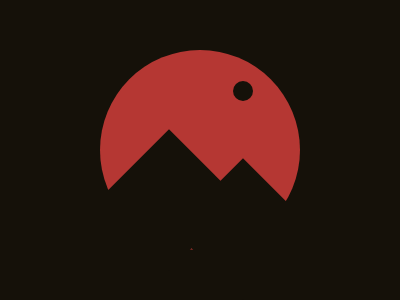

Here is a drawing made with CSS. Write the source that renders it.

<div id="frame">
  <div id="moon">
    <div class="mountain one"></div>
    <div class="mountain two"></div>
    <div id="circle"></div>
  </div>
</div>
<style>
  * {
    position: relative;
    margin: 0;
  }
  #frame {
    width: 400px;
    height: 300px;
    background: #151109;
    display: flex;
  }
  #moon {
    width: 200px;
    height: 200px;
    margin: auto;
    border-radius: 50%;
    background: #B53733;
  }
  .mountain {
    width: 100px;
    height: 100px;
    background: white;
    transform: rotate(45deg);
    background: #151109
  }
  .one {
    top: 100;
    left: 19;
  }
  .two {
    left: 93;
    top: 29;
  }
  #circle {
    width: 20px;
    height: 20px;
    background: white;
    bottom: 169.5;
    left: 133;
    border-radius: 50%;
    background-color: #151109;
  }
</style>